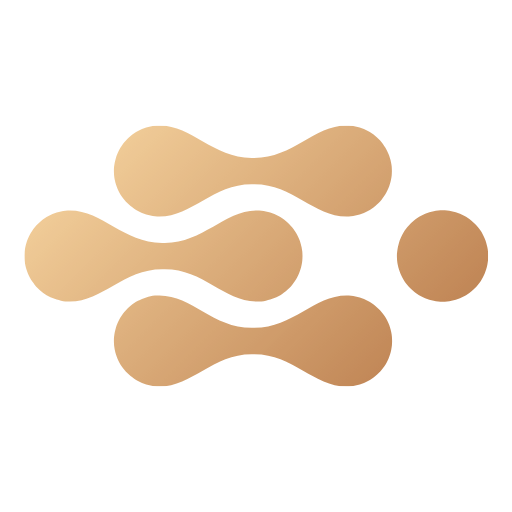
t = 0.00 s
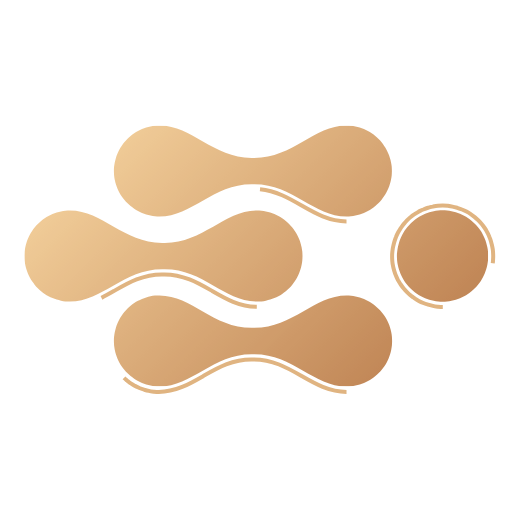
t = 2.00 s
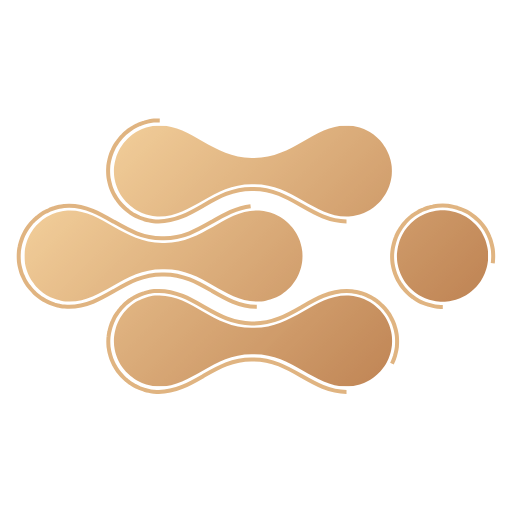
t = 4.00 s
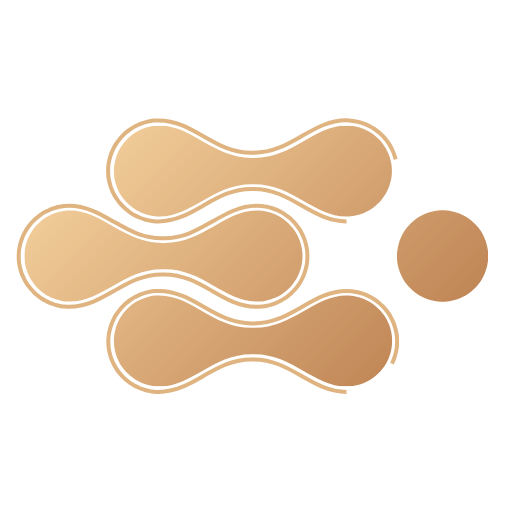
t = 6.00 s

The animated SVG that drew these frames (rendered in a browser with its animation timeline set to each time). Animation: 14 CSS @keyframes rules; one cycle of 8.00 s, repeats indefinitely.

<?xml version="1.0" encoding="UTF-8"?>
<!--?xml version="1.0" encoding="utf-8"?-->
<!-- Generator: Adobe Illustrator 24.1.2, SVG Export Plug-In . SVG Version: 6.00 Build 0)  -->
<svg xmlns="http://www.w3.org/2000/svg" xmlns:xlink="http://www.w3.org/1999/xlink" version="1.1" x="0px" y="0px" viewBox="0 0 512 512" style="enable-background:new 0 0 512 512;" xml:space="preserve" width="512" height="512">
<style type="text/css">
	.st0{clip-path:url(#SVGID_1_);}
	.st1{clip-path:url(#SVGID_2_);}
	.st2{fill:url(#SVGID_3_);}
	.st3{fill:none;stroke:#E0B481;stroke-width:4;stroke-miterlimit:10;}

@-webkit-keyframes animate-svg-stroke-1 {
  0% {
    stroke-dashoffset: 1453.800048828125px;
    stroke-dasharray: 1453.800048828125px;
  }

  100% {
    stroke-dashoffset: 0;
    stroke-dasharray: 1453.800048828125px;
  }
}

@keyframes animate-svg-stroke-1 {
  0% {
    stroke-dashoffset: 1453.800048828125px;
    stroke-dasharray: 1453.800048828125px;
  }

  100% {
    stroke-dashoffset: 0;
    stroke-dasharray: 1453.800048828125px;
  }
}

.svg-elem-1 {
  -webkit-animation: animate-svg-stroke-1 3s ease-in-out 0s infinite alternate;
          animation: animate-svg-stroke-1 3s ease-in-out 0s infinite alternate;
}

@-webkit-keyframes animate-svg-stroke-2 {
  0% {
    stroke-dashoffset: 2349.599365234375px;
    stroke-dasharray: 2349.599365234375px;
  }

  100% {
    stroke-dashoffset: 0;
    stroke-dasharray: 2349.599365234375px;
  }
}

@keyframes animate-svg-stroke-2 {
  0% {
    stroke-dashoffset: 2349.599365234375px;
    stroke-dasharray: 2349.599365234375px;
  }

  100% {
    stroke-dashoffset: 0;
    stroke-dasharray: 2349.599365234375px;
  }
}

.svg-elem-2 {
  -webkit-animation: animate-svg-stroke-2 5s ease-in-out 0s infinite alternate;
          animation: animate-svg-stroke-2 5s ease-in-out 0s infinite alternate;
}

@-webkit-keyframes animate-svg-stroke-3 {
  0% {
    stroke-dashoffset: 1451.800048828125px;
    stroke-dasharray: 1451.800048828125px;
  }

  100% {
    stroke-dashoffset: 0;
    stroke-dasharray: 1451.800048828125px;
  }
}

@keyframes animate-svg-stroke-3 {
  0% {
    stroke-dashoffset: 1451.800048828125px;
    stroke-dasharray: 1451.800048828125px;
  }

  100% {
    stroke-dashoffset: 0;
    stroke-dasharray: 1451.800048828125px;
  }
}

.svg-elem-3 {
  -webkit-animation: animate-svg-stroke-3 7s ease-in-out 0s infinite alternate;
          animation: animate-svg-stroke-3 7s ease-in-out 0s infinite alternate;
}

@-webkit-keyframes animate-svg-stroke-4 {
  0% {
    stroke-dashoffset: 721.9326171875px;
    stroke-dasharray: 721.9326171875px;
  }

  100% {
    stroke-dashoffset: 0;
    stroke-dasharray: 721.9326171875px;
  }
}

@keyframes animate-svg-stroke-4 {
  0% {
    stroke-dashoffset: 721.9326171875px;
    stroke-dasharray: 721.9326171875px;
  }

  100% {
    stroke-dashoffset: 0;
    stroke-dasharray: 721.9326171875px;
  }
}

.svg-elem-4 {
  -webkit-animation: animate-svg-stroke-4 5s ease-in-out 0s infinite alternate;
          animation: animate-svg-stroke-4 5s ease-in-out 0s infinite alternate;
}

@-webkit-keyframes animate-svg-stroke-5 {
  0% {
    stroke-dashoffset: 319.7435607910156px;
    stroke-dasharray: 319.7435607910156px;
  }

  100% {
    stroke-dashoffset: 0;
    stroke-dasharray: 319.7435607910156px;
  }
}

@keyframes animate-svg-stroke-5 {
  0% {
    stroke-dashoffset: 319.7435607910156px;
    stroke-dasharray: 319.7435607910156px;
  }

  100% {
    stroke-dashoffset: 0;
    stroke-dasharray: 319.7435607910156px;
  }
}

.svg-elem-5 {
  -webkit-animation: animate-svg-stroke-5 3s ease-in-out 0s infinite alternate;
          animation: animate-svg-stroke-5 3s ease-in-out 0s infinite alternate;
}

@-webkit-keyframes animate-svg-stroke-6 {
  0% {
    stroke-dashoffset: 721.6879272460938px;
    stroke-dasharray: 721.6879272460938px;
  }

  100% {
    stroke-dashoffset: 0;
    stroke-dasharray: 721.6879272460938px;
  }
}

@keyframes animate-svg-stroke-6 {
  0% {
    stroke-dashoffset: 721.6879272460938px;
    stroke-dasharray: 721.6879272460938px;
  }

  100% {
    stroke-dashoffset: 0;
    stroke-dasharray: 721.6879272460938px;
  }
}

.svg-elem-6 {
  -webkit-animation: animate-svg-stroke-6 6s ease-in-out 0s infinite alternate;
          animation: animate-svg-stroke-6 6s ease-in-out 0s infinite alternate;
}

@-webkit-keyframes animate-svg-stroke-7 {
  0% {
    stroke-dashoffset: 721.5630493164062px;
    stroke-dasharray: 721.5630493164062px;
  }

  100% {
    stroke-dashoffset: 0;
    stroke-dasharray: 721.5630493164062px;
  }
}

@keyframes animate-svg-stroke-7 {
  0% {
    stroke-dashoffset: 721.5630493164062px;
    stroke-dasharray: 721.5630493164062px;
  }

  100% {
    stroke-dashoffset: 0;
    stroke-dasharray: 721.5630493164062px;
  }
}

.svg-elem-7 {
  -webkit-animation: animate-svg-stroke-7 8s ease-in-out 0s infinite alternate;
          animation: animate-svg-stroke-7 8s ease-in-out 0s infinite alternate;
}

}

</style>
<g id="Layer_2">
	<g>
		<defs>
			<rect id="SVGID_6_" x="23.5" y="125.5" width="464.9" height="261" class="svg-elem-1"></rect>
		</defs>
		<clipPath id="SVGID_1_">
			<use xlink:href="#SVGID_6_" style="overflow:visible;"></use>
		</clipPath>
		<g class="st0">
			<g>
				<defs>
					<path id="SVGID_8_" d="M113.9,171c0,1.5,0.1,3,0.2,4.5c0.1,1.5,0.4,3,0.7,4.4c0.3,1.5,0.7,2.9,1.1,4.3c0.4,1.4,0.9,2.8,1.5,4.2       c0.6,1.4,1.2,2.7,1.9,4c0.7,1.3,1.5,2.6,2.3,3.8c0.8,1.2,1.7,2.4,2.7,3.6c0.9,1.2,1.9,2.3,3,3.3c1.1,1.1,2.2,2.1,3.3,3       c1.2,0.9,2.3,1.8,3.6,2.7s2.5,1.6,3.8,2.3c1.3,0.7,2.7,1.3,4,1.9c1.4,0.6,2.8,1.1,4.2,1.5c1.4,0.4,2.9,0.8,4.3,1.1       c1.5,0.3,2.9,0.5,4.4,0.7c1.5,0.2,3,0.2,4.5,0.2c33.3,0,53.8-33.1,93.6-32.3c39.7-0.8,60.2,32.3,93.6,32.3c1.5,0,3-0.1,4.4-0.3       c1.5-0.2,2.9-0.4,4.4-0.7c1.5-0.3,2.9-0.7,4.3-1.1c1.4-0.4,2.8-0.9,4.2-1.5c1.4-0.6,2.7-1.2,4-1.9c1.3-0.7,2.6-1.5,3.8-2.3       c1.2-0.8,2.4-1.7,3.6-2.7c1.1-0.9,2.2-1.9,3.3-3c1-1.1,2-2.2,3-3.3c0.9-1.2,1.8-2.3,2.6-3.6c0.8-1.2,1.6-2.5,2.3-3.8       c0.7-1.3,1.3-2.7,1.9-4s1.1-2.8,1.5-4.2c0.4-1.4,0.8-2.9,1.1-4.3c0.3-1.5,0.5-2.9,0.7-4.4c0.1-1.5,0.2-3,0.2-4.4       s-0.1-3-0.2-4.4c-0.1-1.5-0.4-2.9-0.7-4.4c-0.3-1.5-0.6-2.9-1.1-4.3c-0.4-1.4-0.9-2.8-1.5-4.2c-0.6-1.4-1.2-2.7-1.9-4       c-0.7-1.3-1.4-2.6-2.3-3.8c-0.8-1.2-1.7-2.4-2.6-3.6c-0.9-1.2-1.9-2.3-3-3.3c-1-1.1-2.1-2.1-3.3-3c-1.1-0.9-2.3-1.8-3.6-2.7       c-1.2-0.8-2.5-1.6-3.8-2.3c-1.3-0.7-2.6-1.3-4-1.9c-1.4-0.6-2.8-1.1-4.2-1.5c-1.4-0.4-2.8-0.8-4.3-1.1       c-1.4-0.3-2.9-0.5-4.4-0.7c-1.5-0.2-3-0.2-4.4-0.3c-33.3,0-53.8,33.1-93.6,32.4c-39.7,0.8-60.3-32.4-93.6-32.3       c-1.5,0-3,0.1-4.5,0.2c-1.5,0.1-3,0.4-4.4,0.7c-1.5,0.3-2.9,0.7-4.3,1.1c-1.4,0.4-2.8,0.9-4.2,1.5c-1.4,0.6-2.7,1.2-4,1.9       c-1.3,0.7-2.6,1.5-3.8,2.3c-1.2,0.8-2.4,1.7-3.6,2.7c-1.2,0.9-2.3,1.9-3.3,3c-1.1,1.1-2.1,2.2-3,3.3c-0.9,1.2-1.8,2.3-2.7,3.6       c-0.8,1.2-1.6,2.5-2.3,3.8c-0.7,1.3-1.3,2.7-1.9,4c-0.6,1.4-1.1,2.8-1.5,4.2c-0.4,1.4-0.8,2.9-1.1,4.3       c-0.3,1.5-0.5,2.9-0.7,4.4C113.9,168.1,113.9,169.6,113.9,171z M396.9,256.1c0,1.5,0.1,3,0.2,4.5c0.1,1.5,0.4,3,0.7,4.4       c0.3,1.5,0.7,2.9,1.1,4.3c0.4,1.4,0.9,2.8,1.5,4.2c0.6,1.4,1.2,2.7,1.9,4.1c0.7,1.3,1.5,2.6,2.3,3.8c0.8,1.2,1.7,2.4,2.7,3.6       c1,1.2,2,2.3,3,3.3c1.1,1.1,2.2,2.1,3.3,3c1.2,1,2.4,1.8,3.6,2.7c1.2,0.8,2.5,1.6,3.8,2.3c1.3,0.7,2.7,1.3,4.1,1.9       c1.4,0.6,2.8,1.1,4.2,1.5c1.4,0.4,2.9,0.8,4.4,1.1c1.5,0.3,2.9,0.5,4.4,0.7c1.5,0.1,3,0.2,4.5,0.2c1.5,0,3-0.1,4.5-0.2       c1.5-0.2,3-0.4,4.4-0.7c1.5-0.3,2.9-0.7,4.3-1.1c1.4-0.4,2.8-0.9,4.2-1.5c1.4-0.6,2.7-1.2,4.1-1.9c1.3-0.7,2.6-1.5,3.8-2.3       c1.2-0.8,2.4-1.7,3.6-2.7c1.2-1,2.3-2,3.3-3c1.1-1.1,2.1-2.2,3-3.3c1-1.2,1.8-2.4,2.7-3.6c0.8-1.2,1.6-2.5,2.3-3.8       c0.7-1.3,1.3-2.7,1.9-4.1c0.6-1.4,1.1-2.8,1.5-4.2c0.4-1.4,0.8-2.9,1.1-4.4c0.3-1.5,0.5-2.9,0.7-4.4c0.1-1.5,0.2-3,0.2-4.5       c0-1.5-0.1-3-0.2-4.5c-0.1-1.5-0.4-3-0.7-4.4c-0.3-1.5-0.7-2.9-1.1-4.4c-0.4-1.4-0.9-2.8-1.5-4.2c-0.6-1.4-1.2-2.7-1.9-4.1       c-0.7-1.3-1.5-2.6-2.3-3.8c-0.8-1.2-1.7-2.4-2.7-3.6c-1-1.2-2-2.3-3-3.3c-1.1-1.1-2.2-2.1-3.3-3c-1.2-0.9-2.4-1.8-3.6-2.7       c-1.2-0.8-2.5-1.6-3.8-2.3c-1.3-0.7-2.7-1.3-4.1-1.9c-1.4-0.6-2.8-1.1-4.2-1.5c-1.4-0.4-2.9-0.8-4.3-1.1       c-1.5-0.3-2.9-0.5-4.4-0.7c-1.5-0.1-3-0.2-4.5-0.2c-1.5,0-3,0.1-4.5,0.2c-1.5,0.1-3,0.4-4.4,0.7c-1.5,0.3-2.9,0.7-4.3,1.1       c-1.4,0.4-2.8,0.9-4.2,1.5c-1.4,0.6-2.7,1.2-4.1,1.9c-1.3,0.7-2.6,1.5-3.8,2.3c-1.2,0.8-2.4,1.7-3.6,2.7c-1.2,0.9-2.3,2-3.3,3       c-1.1,1.1-2.1,2.2-3,3.3c-0.9,1.2-1.8,2.4-2.7,3.6c-0.8,1.3-1.6,2.5-2.3,3.8c-0.7,1.3-1.3,2.7-1.9,4.1       c-0.6,1.4-1.1,2.8-1.5,4.2c-0.4,1.4-0.8,2.9-1.1,4.4c-0.3,1.5-0.5,2.9-0.7,4.4C396.9,253.1,396.9,254.6,396.9,256.1z        M24.4,256.1c0-1.5,0.1-3,0.2-4.5c0.2-1.5,0.4-3,0.7-4.4c0.3-1.5,0.7-2.9,1.1-4.3c0.4-1.4,0.9-2.8,1.5-4.2       c0.6-1.4,1.2-2.7,1.9-4c0.7-1.3,1.5-2.6,2.3-3.8s1.7-2.4,2.7-3.6c0.9-1.2,1.9-2.3,3-3.3c1.1-1.1,2.2-2.1,3.3-3       c1.2-0.9,2.3-1.8,3.6-2.7c1.2-0.8,2.5-1.6,3.8-2.3c1.3-0.7,2.7-1.3,4-1.9c1.4-0.6,2.8-1.1,4.2-1.5c1.4-0.4,2.9-0.8,4.3-1.1       c1.5-0.3,2.9-0.5,4.4-0.7c1.5-0.1,3-0.2,4.5-0.2c33.3,0,53.8,33.1,93.6,32.3c39.7,0.8,60.3-32.3,93.5-32.3c1.5,0,3,0.1,4.5,0.2       c1.5,0.1,3,0.4,4.4,0.7c1.5,0.3,2.9,0.7,4.3,1.1c1.4,0.4,2.8,0.9,4.2,1.5c1.4,0.6,2.7,1.2,4,1.9c1.3,0.7,2.6,1.5,3.8,2.3       c1.2,0.8,2.4,1.7,3.6,2.7c1.2,0.9,2.3,1.9,3.3,3c1.1,1.1,2.1,2.2,3,3.3c0.9,1.2,1.8,2.3,2.7,3.6c0.8,1.2,1.6,2.5,2.3,3.8       c0.7,1.3,1.3,2.7,1.9,4c0.6,1.4,1.1,2.8,1.5,4.2s0.8,2.9,1.1,4.3c0.3,1.5,0.5,2.9,0.7,4.4c0.1,1.5,0.2,3,0.2,4.5       c0,1.5-0.1,3-0.2,4.5c-0.1,1.5-0.4,3-0.7,4.4c-0.3,1.5-0.7,2.9-1.1,4.3s-0.9,2.8-1.5,4.2c-0.6,1.4-1.2,2.7-1.9,4       s-1.5,2.6-2.3,3.8c-0.8,1.2-1.7,2.4-2.7,3.6c-0.9,1.2-1.9,2.3-3,3.3c-1.1,1.1-2.2,2.1-3.3,3c-1.2,0.9-2.3,1.8-3.6,2.7       c-1.2,0.8-2.5,1.6-3.8,2.3c-1.3,0.7-2.7,1.3-4,1.9c-1.4,0.6-2.8,1.1-4.2,1.5c-1.4,0.4-2.9,0.8-4.3,1.1       c-1.5,0.3-2.9,0.5-4.4,0.7c-1.5,0.1-3,0.2-4.5,0.2c-33.3,0-53.8-33.1-93.5-32.3c-39.7-0.8-60.3,32.3-93.6,32.3       c-1.5,0-3-0.1-4.5-0.2c-1.5-0.1-3-0.4-4.4-0.7c-1.5-0.3-2.9-0.7-4.3-1.1c-1.4-0.4-2.8-0.9-4.2-1.5c-1.4-0.6-2.7-1.2-4-1.9       c-1.3-0.7-2.6-1.5-3.8-2.3c-1.2-0.8-2.4-1.7-3.6-2.7c-1.2-0.9-2.3-1.9-3.3-3c-1.1-1.1-2.1-2.2-3-3.3c-0.9-1.2-1.8-2.3-2.7-3.6       c-0.8-1.2-1.6-2.5-2.3-3.8c-0.7-1.3-1.3-2.7-1.9-4c-0.6-1.4-1.1-2.8-1.5-4.2c-0.4-1.4-0.8-2.9-1.1-4.3       c-0.3-1.5-0.5-2.9-0.7-4.4C24.5,259.1,24.4,257.6,24.4,256.1z M113.9,341c0,1.5,0.1,3,0.2,4.5c0.2,1.5,0.4,3,0.7,4.4       c0.3,1.5,0.7,2.9,1.1,4.3c0.4,1.4,0.9,2.8,1.5,4.2c0.6,1.4,1.2,2.7,1.9,4c0.7,1.3,1.5,2.6,2.3,3.8c0.8,1.2,1.7,2.4,2.7,3.6       c0.9,1.2,1.9,2.3,3,3.3c1.1,1.1,2.2,2.1,3.3,3c1.2,0.9,2.3,1.8,3.6,2.7s2.5,1.6,3.8,2.3c1.3,0.7,2.7,1.3,4,1.9       c1.4,0.6,2.8,1.1,4.2,1.5c1.4,0.4,2.9,0.8,4.3,1.1c1.5,0.3,2.9,0.5,4.4,0.7c1.5,0.1,3,0.2,4.5,0.2c33.3,0,53.8-33.1,93.6-32.3       c39.7-0.8,60.2,32.3,93.6,32.3c1.5,0,3-0.1,4.5-0.2s3-0.4,4.4-0.7c1.5-0.3,2.9-0.7,4.3-1.1c1.4-0.4,2.8-0.9,4.2-1.5       c1.4-0.6,2.7-1.2,4-1.9c1.3-0.7,2.6-1.5,3.8-2.3s2.4-1.7,3.6-2.7c1.2-0.9,2.3-1.9,3.3-3c1.1-1.1,2.1-2.2,3-3.3       c0.9-1.2,1.8-2.3,2.7-3.6c0.8-1.2,1.6-2.5,2.3-3.8c0.7-1.3,1.3-2.7,1.9-4c0.6-1.4,1.1-2.8,1.5-4.2c0.4-1.4,0.8-2.9,1.1-4.3       c0.3-1.5,0.5-2.9,0.7-4.4c0.1-1.5,0.2-3,0.2-4.5c0-1.5-0.1-3-0.2-4.5c-0.1-1.5-0.4-3-0.7-4.4c-0.3-1.5-0.7-2.9-1.1-4.3       c-0.4-1.4-0.9-2.8-1.5-4.2c-0.6-1.4-1.2-2.7-1.9-4c-0.7-1.3-1.5-2.6-2.3-3.8c-0.8-1.2-1.7-2.4-2.7-3.6c-0.9-1.2-1.9-2.3-3-3.3       c-1.1-1.1-2.2-2.1-3.3-3c-1.2-0.9-2.3-1.8-3.6-2.7c-1.2-0.8-2.5-1.6-3.8-2.3c-1.3-0.7-2.7-1.3-4-1.9c-1.4-0.6-2.8-1.1-4.2-1.5       c-1.4-0.4-2.9-0.8-4.3-1.1c-1.5-0.3-2.9-0.5-4.4-0.7c-1.5-0.1-3-0.2-4.5-0.2c-33.3,0-53.8,33.1-93.6,32.3       c-39.7,0.8-60.3-32.3-93.6-32.4c-1.5,0-3,0.1-4.5,0.2s-3,0.4-4.4,0.7c-1.5,0.3-2.9,0.7-4.3,1.1c-1.4,0.4-2.8,0.9-4.2,1.5       c-1.4,0.6-2.7,1.2-4,1.9c-1.3,0.7-2.6,1.5-3.8,2.3c-1.2,0.8-2.4,1.7-3.6,2.7c-1.2,0.9-2.3,1.9-3.3,3c-1.1,1.1-2.1,2.2-3,3.3       c-0.9,1.2-1.8,2.3-2.7,3.6c-0.8,1.2-1.6,2.5-2.3,3.8c-0.7,1.3-1.3,2.7-1.9,4c-0.6,1.4-1.1,2.8-1.5,4.2       c-0.4,1.4-0.8,2.9-1.1,4.3c-0.3,1.5-0.5,2.9-0.7,4.4C113.9,338,113.9,339.5,113.9,341z" class="svg-elem-2"></path>
				</defs>
				<clipPath id="SVGID_2_">
					<use xlink:href="#SVGID_8_" style="overflow:visible;"></use>
				</clipPath>
				<g class="st1">
					
						<linearGradient id="SVGID_3_" gradientUnits="userSpaceOnUse" x1="486.3656" y1="87.7206" x2="569.6901" y2="171.0451" gradientTransform="matrix(-4.3493 0 0 -4.35 2552.9004 818.8154)">
						<stop offset="0" style="stop-color:#C18757"></stop>
						<stop offset="0.125" style="stop-color:#C18757"></stop>
						<stop offset="0.1563" style="stop-color:#C18757"></stop>
						<stop offset="0.1641" style="stop-color:#C18858"></stop>
						<stop offset="0.1719" style="stop-color:#C28858"></stop>
						<stop offset="0.1797" style="stop-color:#C38959"></stop>
						<stop offset="0.1875" style="stop-color:#C38A5A"></stop>
						<stop offset="0.1953" style="stop-color:#C48B5A"></stop>
						<stop offset="0.2031" style="stop-color:#C48B5B"></stop>
						<stop offset="0.2109" style="stop-color:#C58C5C"></stop>
						<stop offset="0.2188" style="stop-color:#C58D5D"></stop>
						<stop offset="0.2266" style="stop-color:#C68E5D"></stop>
						<stop offset="0.2344" style="stop-color:#C68E5E"></stop>
						<stop offset="0.2422" style="stop-color:#C78F5F"></stop>
						<stop offset="0.25" style="stop-color:#C7905F"></stop>
						<stop offset="0.2578" style="stop-color:#C89160"></stop>
						<stop offset="0.2656" style="stop-color:#C89261"></stop>
						<stop offset="0.2734" style="stop-color:#C99262"></stop>
						<stop offset="0.2813" style="stop-color:#C99362"></stop>
						<stop offset="0.2891" style="stop-color:#CA9463"></stop>
						<stop offset="0.2969" style="stop-color:#CA9564"></stop>
						<stop offset="0.3047" style="stop-color:#CB9565"></stop>
						<stop offset="0.3125" style="stop-color:#CC9665"></stop>
						<stop offset="0.3203" style="stop-color:#CC9766"></stop>
						<stop offset="0.3281" style="stop-color:#CD9867"></stop>
						<stop offset="0.3359" style="stop-color:#CD9867"></stop>
						<stop offset="0.3438" style="stop-color:#CE9968"></stop>
						<stop offset="0.3516" style="stop-color:#CE9A69"></stop>
						<stop offset="0.3594" style="stop-color:#CF9B6A"></stop>
						<stop offset="0.36" style="stop-color:#CF9C6A"></stop>
						<stop offset="0.3672" style="stop-color:#D09C6B"></stop>
						<stop offset="0.375" style="stop-color:#D09C6B"></stop>
						<stop offset="0.3828" style="stop-color:#D09D6C"></stop>
						<stop offset="0.3906" style="stop-color:#D19E6D"></stop>
						<stop offset="0.3984" style="stop-color:#D19F6D"></stop>
						<stop offset="0.4063" style="stop-color:#D29F6E"></stop>
						<stop offset="0.4141" style="stop-color:#D2A06F"></stop>
						<stop offset="0.4219" style="stop-color:#D3A16F"></stop>
						<stop offset="0.4297" style="stop-color:#D3A270"></stop>
						<stop offset="0.4375" style="stop-color:#D4A271"></stop>
						<stop offset="0.4453" style="stop-color:#D5A372"></stop>
						<stop offset="0.4531" style="stop-color:#D5A472"></stop>
						<stop offset="0.4609" style="stop-color:#D6A573"></stop>
						<stop offset="0.4688" style="stop-color:#D6A574"></stop>
						<stop offset="0.4766" style="stop-color:#D7A674"></stop>
						<stop offset="0.4844" style="stop-color:#D7A775"></stop>
						<stop offset="0.4922" style="stop-color:#D8A876"></stop>
						<stop offset="0.5" style="stop-color:#D8A977"></stop>
						<stop offset="0.5078" style="stop-color:#D9A977"></stop>
						<stop offset="0.5156" style="stop-color:#D9AA78"></stop>
						<stop offset="0.5234" style="stop-color:#DAAB79"></stop>
						<stop offset="0.5313" style="stop-color:#DAAC7A"></stop>
						<stop offset="0.5391" style="stop-color:#DBAC7A"></stop>
						<stop offset="0.5469" style="stop-color:#DBAD7B"></stop>
						<stop offset="0.5547" style="stop-color:#DCAE7C"></stop>
						<stop offset="0.5625" style="stop-color:#DCAF7C"></stop>
						<stop offset="0.5703" style="stop-color:#DDAF7D"></stop>
						<stop offset="0.5781" style="stop-color:#DEB07E"></stop>
						<stop offset="0.5859" style="stop-color:#DEB17F"></stop>
						<stop offset="0.5938" style="stop-color:#DFB27F"></stop>
						<stop offset="0.6016" style="stop-color:#DFB380"></stop>
						<stop offset="0.6094" style="stop-color:#E0B381"></stop>
						<stop offset="0.6172" style="stop-color:#E0B481"></stop>
						<stop offset="0.625" style="stop-color:#E1B582"></stop>
						<stop offset="0.6328" style="stop-color:#E1B683"></stop>
						<stop offset="0.64" style="stop-color:#E2B684"></stop>
						<stop offset="0.6406" style="stop-color:#E2B784"></stop>
						<stop offset="0.6484" style="stop-color:#E2B784"></stop>
						<stop offset="0.6563" style="stop-color:#E3B885"></stop>
						<stop offset="0.6641" style="stop-color:#E3B986"></stop>
						<stop offset="0.6719" style="stop-color:#E4B987"></stop>
						<stop offset="0.6797" style="stop-color:#E4BA87"></stop>
						<stop offset="0.6875" style="stop-color:#E5BB88"></stop>
						<stop offset="0.6953" style="stop-color:#E5BC89"></stop>
						<stop offset="0.7031" style="stop-color:#E6BD89"></stop>
						<stop offset="0.7109" style="stop-color:#E7BD8A"></stop>
						<stop offset="0.7188" style="stop-color:#E7BE8B"></stop>
						<stop offset="0.7266" style="stop-color:#E8BF8C"></stop>
						<stop offset="0.7344" style="stop-color:#E8C08C"></stop>
						<stop offset="0.7422" style="stop-color:#E9C08D"></stop>
						<stop offset="0.75" style="stop-color:#E9C18E"></stop>
						<stop offset="0.7578" style="stop-color:#EAC28E"></stop>
						<stop offset="0.7656" style="stop-color:#EAC38F"></stop>
						<stop offset="0.7734" style="stop-color:#EBC390"></stop>
						<stop offset="0.7813" style="stop-color:#EBC491"></stop>
						<stop offset="0.7891" style="stop-color:#ECC591"></stop>
						<stop offset="0.7969" style="stop-color:#ECC692"></stop>
						<stop offset="0.8047" style="stop-color:#EDC793"></stop>
						<stop offset="0.8125" style="stop-color:#EDC794"></stop>
						<stop offset="0.8203" style="stop-color:#EEC894"></stop>
						<stop offset="0.8281" style="stop-color:#EEC995"></stop>
						<stop offset="0.8359" style="stop-color:#EFCA96"></stop>
						<stop offset="0.8438" style="stop-color:#F0CA96"></stop>
						<stop offset="0.875" style="stop-color:#F0CB97"></stop>
						<stop offset="1" style="stop-color:#F0CB97"></stop>
					</linearGradient>
					<path class="st2 svg-elem-3" d="M488.3,125.5v261H24.4v-261H488.3z"></path>
				</g>
			</g>
		</g>
	</g>
</g>
<g id="Layer_1">
	<path class="st3 svg-elem-4" d="M346.5,391.9c-17.2,0-31.3-8.1-44.9-15.9c-14.4-8.3-29.4-16.9-48.9-16.5l-0.1,0l-0.1,0   c-19.7-0.4-34.6,8.2-49.1,16.5c-13.6,7.8-27.6,15.9-44.7,15.9c-1.7,0-3.3-0.1-4.8-0.2l-0.3,0c-1.6-0.2-3.2-0.4-4.8-0.8   c-1.3-0.3-2.8-0.7-4.6-1.2c-1.6-0.5-3.2-1-4.8-1.7l-1-0.5c-1.1-0.5-2.2-1-3.4-1.6c-1.3-0.7-2.8-1.6-4.2-2.5c-1.1-0.7-1.9-1.4-2.7-2   c-0.4-0.3-0.7-0.6-1.1-0.9l-0.2-0.1c-1.2-1-2.4-2.1-3.6-3.3c-1.3-1.2-2.4-2.4-3.5-3.8c-1.1-1.3-2.1-2.6-2.9-3.9   c-1-1.4-1.8-2.9-2.5-4.2c-0.7-1.3-1.4-2.7-2.1-4.4c-0.7-1.6-1.3-3.2-1.7-4.8c-0.4-1.5-0.9-3-1.2-4.7c-0.3-1.5-0.5-3.2-0.8-4.7   l0-0.3c-0.1-1.6-0.2-3.2-0.2-4.8c0-1.6,0.1-3.1,0.2-4.6l0.1-0.6c0.2-1.8,0.4-3.2,0.8-4.7c0.3-1.4,0.7-2.9,1.2-4.7   c0.5-1.6,1-3.2,1.7-4.8l0.5-1c0.5-1.1,1-2.2,1.6-3.4c0.7-1.4,1.6-2.8,2.6-4.2c0.7-1,1.4-1.9,2-2.7c0.3-0.4,0.6-0.7,0.9-1.1l0.1-0.2   c1-1.2,2.1-2.4,3.3-3.6c1.2-1.3,2.4-2.4,3.8-3.5c1.3-1.1,2.6-2.1,3.9-2.9c1.5-1,2.9-1.8,4.2-2.6c1.3-0.7,2.7-1.4,4.4-2.1   c1.6-0.7,3.2-1.3,4.8-1.7c1.8-0.5,3.3-0.9,4.6-1.2c1.5-0.3,3.3-0.7,5.1-0.8c1.6-0.1,3.2-0.2,4.8-0.2c17.1,0.1,31.2,8.1,44.7,15.9   c14.5,8.3,29.5,17,49.1,16.6l0.1,0l0.1,0c19.6,0.4,34.6-8.2,49.1-16.5c13.6-7.8,27.6-15.9,44.7-15.9c1.7,0,3.3,0.1,4.8,0.2l0.3,0   c1.5,0.2,3,0.4,4.7,0.8c1.4,0.3,2.9,0.7,4.7,1.2c1.6,0.5,3.2,1,4.8,1.7l1,0.5c1.1,0.5,2.2,1,3.4,1.6c1.3,0.7,2.8,1.6,4.2,2.5   c1.1,0.7,1.9,1.4,2.7,2c0.4,0.3,0.7,0.6,1.1,0.9l0.2,0.1c1.2,1,2.4,2.1,3.6,3.3c1.3,1.2,2.4,2.4,3.5,3.8c1.1,1.3,2.1,2.6,2.9,3.9   c1,1.4,1.8,2.9,2.5,4.2c0.7,1.3,1.3,2.7,2.1,4.4c0.7,1.6,1.3,3.2,1.7,4.8c0.4,1.5,0.9,3,1.2,4.7c0.3,1.4,0.7,3.2,0.8,5.1   c0.1,1.6,0.2,3.2,0.2,4.8c0,1.7-0.1,3.3-0.2,4.8l0,0.4c-0.2,1.5-0.4,3-0.8,4.7c-0.3,1.4-0.7,2.9-1.2,4.7c-0.5,1.6-1,3.2-1.7,4.8   l-0.5,1.1c-0.5,1.1-1,2.2-1.6,3.4c-0.7,1.3-1.6,2.8-2.5,4.2c-0.7,1.1-1.4,1.9-2,2.7c-0.3,0.4-0.6,0.7-0.9,1.1l-0.1,0.2   c-1,1.2-2.1,2.4-3.3,3.6c-1.2,1.3-2.4,2.4-3.8,3.5c-1.3,1.1-2.6,2.1-3.9,2.9c-1.5,1-2.9,1.8-4.2,2.6c-1.3,0.7-2.7,1.4-4.4,2.1   c-1.6,0.7-3.2,1.3-4.8,1.7c-1.4,0.4-3,0.9-4.7,1.2c-1.4,0.3-3.2,0.7-5.1,0.8C349.8,391.8,348.2,391.9,346.5,391.9z"></path>
	<path class="st3 svg-elem-5" d="M442.8,306.9c-1.7,0-3.3-0.1-4.8-0.2l-0.4,0c-1.5-0.2-3-0.4-4.7-0.8c-1.8-0.4-3.5-0.8-4.8-1.2   c-1.6-0.5-3.2-1-4.8-1.7c-1.5-0.6-3-1.3-4.5-2.1c-1.3-0.7-2.8-1.6-4.2-2.5l-0.2-0.2c-0.4-0.3-0.8-0.6-1.1-0.8   c-0.9-0.6-1.7-1.3-2.7-2c-1.2-1-2.4-2.1-3.6-3.3c-1.1-1.1-2.2-2.3-3.3-3.6c-1.1-1.3-2.1-2.7-3-4c-1-1.5-1.8-2.9-2.6-4.2l-0.1-0.1   c-0.7-1.5-1.4-2.9-2-4.4c-0.7-1.6-1.3-3.2-1.7-4.8c-0.4-1.4-0.9-3-1.2-4.7c-0.3-1.4-0.7-3.2-0.8-5.1c-0.1-1.6-0.2-3.2-0.2-4.8   c0-1.7,0.1-3.4,0.3-5.2c0.2-1.5,0.4-3.1,0.8-4.8c0.4-1.8,0.8-3.5,1.2-4.8c0.5-1.6,1-3.2,1.7-4.8c0.6-1.5,1.3-3,2.1-4.5   c0.6-1.1,1.2-2.1,1.8-3c0.2-0.3,0.4-0.7,0.6-1l0.3-0.4l2.8-3.8c1-1.2,2.1-2.5,3.3-3.7c1.1-1.1,2.3-2.3,3.7-3.4   c1.3-1.1,2.6-2.1,3.9-2.9c1.4-1,2.9-1.8,4.2-2.5l0.1-0.1c1.5-0.7,2.8-1.4,4.4-2c1.6-0.7,3.2-1.3,4.8-1.7c1.5-0.4,3-0.9,4.7-1.2   c1.4-0.3,3.2-0.7,5.1-0.8c1.6-0.1,3.2-0.2,4.8-0.2s3.3,0.1,4.8,0.2l0.3,0c1.5,0.2,3,0.4,4.7,0.8c1.4,0.3,2.9,0.7,4.7,1.2   c1.6,0.5,3.2,1,4.8,1.7c1.5,0.6,3,1.3,4.5,2.1c1.3,0.7,2.8,1.6,4.2,2.5l0.2,0.2l3.8,2.8c1.2,1,2.5,2.1,3.7,3.3   c1.1,1.1,2.2,2.3,3.3,3.6c1.1,1.3,2.1,2.7,3,4c1,1.4,1.8,2.9,2.5,4.2l0.1,0.1c0.7,1.5,1.4,2.9,2,4.4c0.7,1.6,1.3,3.2,1.7,4.8   l0.2,0.8c0.3,1.3,0.7,2.6,1,4c0.3,1.4,0.7,3.2,0.8,5.1c0.1,1.6,0.2,3.2,0.2,4.8c0,1.7-0.1,3.3-0.2,4.8l0,0.3   c-0.2,1.4-0.4,3-0.8,4.7c-0.4,1.8-0.9,3.6-1.2,4.8c-0.5,1.6-1,3.2-1.7,4.8c-0.6,1.4-1.3,3-2.1,4.5c-0.7,1.4-1.6,2.8-2.6,4.2   l-0.2,0.2c-0.3,0.4-0.6,0.8-0.8,1.1c-0.6,0.9-1.3,1.7-2,2.7c-1,1.2-2.1,2.4-3.3,3.6c-1.1,1.1-2.3,2.2-3.6,3.3c-1.3,1.1-2.7,2.1-4,3   c-1.4,1-2.9,1.8-4.2,2.5l-0.1,0.1c-1.5,0.7-2.8,1.4-4.4,2c-1.6,0.7-3.2,1.3-4.8,1.7c-1.5,0.4-3,0.9-4.7,1.2   c-1.5,0.3-3.2,0.5-4.7,0.8l-0.3,0C446.1,306.7,444.5,306.9,442.8,306.9z"></path>
	<path class="st3 svg-elem-6" d="M256.8,306.8c-17.2,0-31.2-8.1-44.7-15.9c-14.4-8.3-29.3-16.9-48.9-16.5l-0.1,0l-0.1,0   c-19.6-0.4-34.5,8.2-48.9,16.5c-13.6,7.8-27.6,15.9-44.9,15.9c-1.7,0-3.3-0.1-4.8-0.2c-1.9-0.1-3.6-0.5-5.1-0.8   c-1.6-0.3-3.2-0.8-4.6-1.2c-1.6-0.5-3.2-1-4.8-1.7c-1.7-0.7-3.1-1.4-4.4-2.1c-1.3-0.7-2.8-1.6-4.2-2.5c-1.3-0.9-2.6-1.9-3.9-2.9   c-1.4-1-2.7-2.2-3.8-3.5c-1.2-1.2-2.3-2.4-3.3-3.6l-0.1-0.2c-0.3-0.4-0.6-0.8-0.9-1.1c-0.6-0.8-1.3-1.7-2-2.6   c-1-1.5-1.9-2.9-2.6-4.3c-0.6-1.1-1.1-2.3-1.6-3.4l-0.5-1c-0.7-1.6-1.3-3.2-1.7-4.8c-0.5-1.8-0.9-3.3-1.2-4.6   c-0.4-1.8-0.6-3.3-0.8-4.8l0-0.3c-0.1-1.6-0.2-3.2-0.2-4.8c0-1.7,0.1-3.3,0.2-4.8l0-0.4c0.2-1.6,0.4-3.2,0.8-4.8   c0.3-1.6,0.8-3.2,1.2-4.6c0.5-1.6,1-3.2,1.7-4.8c0.7-1.7,1.4-3.1,2.1-4.4c0.7-1.3,1.6-2.8,2.5-4.2c0.9-1.3,1.9-2.6,2.9-3.9   c1-1.4,2.2-2.7,3.5-3.8c1.2-1.2,2.4-2.3,3.6-3.3l0.2-0.1c0.4-0.3,0.8-0.6,1.1-0.9c0.8-0.6,1.7-1.3,2.6-2c1.5-1,2.9-1.9,4.3-2.6   c1.1-0.6,2.3-1.1,3.4-1.6l1-0.5c1.6-0.7,3.2-1.3,4.8-1.7c1.8-0.5,3.3-0.9,4.6-1.2c1.8-0.4,3.3-0.6,4.8-0.8l0.3,0   c1.6-0.1,3.2-0.2,4.8-0.2c17.2,0,31.2,8.1,44.7,15.9c14.5,8.3,29.4,16.9,49.1,16.5l0.1,0l0.1,0c19.6,0.4,34.5-8.2,49-16.5   c13.6-7.8,27.6-15.9,44.7-15.9c1.7,0,3.3,0.1,4.8,0.2c1.9,0.1,3.6,0.5,5.2,0.8c1.6,0.3,3.2,0.8,4.6,1.2c1.6,0.5,3.2,1,4.8,1.7   c1.7,0.7,3.1,1.4,4.4,2.1c1.3,0.7,2.8,1.6,4.2,2.5c1.3,0.9,2.6,1.9,3.9,2.9c1.4,1,2.7,2.2,3.8,3.5c1.2,1.2,2.3,2.4,3.3,3.6l0.1,0.2   c0.3,0.4,0.6,0.8,0.9,1.1c0.6,0.8,1.3,1.7,2,2.6c1,1.5,1.9,2.9,2.6,4.3c0.6,1.1,1.1,2.3,1.6,3.4l0.5,1.1c0.7,1.6,1.3,3.2,1.7,4.8   c0.5,1.8,0.9,3.3,1.2,4.6c0.4,1.8,0.6,3.3,0.8,4.8l0,0.3c0.1,1.6,0.2,3.2,0.2,4.8c0,1.7-0.1,3.3-0.2,4.8c-0.1,1.9-0.5,3.7-0.8,5.2   c-0.3,1.6-0.8,3.1-1.2,4.6c-0.5,1.6-1,3.2-1.7,4.8c-0.8,1.8-1.4,3.1-2.1,4.4c-0.7,1.3-1.6,2.8-2.5,4.2c-0.9,1.3-1.9,2.6-2.9,3.9   c-1,1.4-2.2,2.7-3.5,3.8c-1.2,1.2-2.4,2.3-3.6,3.3l-0.2,0.1c-0.4,0.3-0.8,0.6-1.1,0.9c-0.8,0.6-1.7,1.3-2.6,1.9   c-1.5,1-2.9,1.9-4.3,2.6c-1.1,0.6-2.3,1.1-3.4,1.6l-1,0.5c-1.6,0.7-3.2,1.3-4.8,1.7c-1.8,0.5-3.3,0.9-4.6,1.2   c-1.8,0.4-3.3,0.6-4.8,0.8l-0.3,0C260,306.6,258.4,306.8,256.8,306.8z"></path>
	<path class="st3 svg-elem-7" d="M346.5,221.4c-17.2,0-31.3-8.1-44.9-15.9c-14.4-8.3-29.4-16.9-48.9-16.5l-0.1,0l-0.1,0   c-19.6-0.4-34.6,8.2-49.1,16.5c-13.6,7.8-27.6,15.9-44.7,15.9c-1.6,0-3.3,0-5.2-0.2c-1.6-0.2-3.2-0.4-4.8-0.8   c-1.3-0.3-2.8-0.7-4.6-1.2c-1.6-0.5-3.2-1-4.8-1.7l-1-0.5c-1.1-0.5-2.2-1-3.4-1.6c-1.4-0.7-2.8-1.6-4.2-2.6c-1-0.7-1.9-1.4-2.7-2   c-0.4-0.3-0.7-0.6-1.1-0.9l-0.2-0.1c-1.2-1-2.4-2.1-3.6-3.3c-1.3-1.2-2.4-2.4-3.5-3.8c-1.1-1.3-2.1-2.6-2.9-3.9   c-1-1.4-1.8-2.9-2.6-4.2c-0.7-1.3-1.4-2.7-2.1-4.4c-0.7-1.6-1.3-3.2-1.7-4.8c-0.4-1.5-0.9-3-1.2-4.7c-0.3-1.4-0.7-3.2-0.8-5.1   c-0.1-1.6-0.2-3.2-0.2-4.8c0-1.6,0.1-3.2,0.2-4.7l0-0.3c0.2-1.4,0.4-3,0.8-4.7c0.3-1.4,0.7-2.9,1.2-4.7c0.5-1.6,1-3.2,1.7-4.8   l0.5-1c0.5-1.1,1-2.2,1.6-3.4c0.7-1.4,1.6-2.8,2.6-4.2c0.7-1,1.4-1.9,2-2.7c0.3-0.4,0.6-0.7,0.9-1.1l0.1-0.2c1-1.2,2.1-2.4,3.3-3.6   c1.2-1.3,2.4-2.4,3.8-3.5c1.3-1.1,2.6-2.1,3.9-2.9c1.5-1,2.9-1.8,4.2-2.6c1.3-0.7,2.7-1.3,4.4-2.1c1.6-0.7,3.2-1.3,4.8-1.7   c1.8-0.5,3.3-0.9,4.6-1.2c1.5-0.3,3.3-0.7,5.1-0.8c1.6-0.1,3.3-0.2,5-0.2c17.1,0,31.1,8.1,44.7,15.9c14.5,8.3,29.4,16.9,48.9,16.5   l0.1,0l0.1,0c19.6,0.3,34.6-8.3,49-16.6c13.6-7.8,27.6-15.9,44.8-15.9l0.4,0c0.4,0,0.9,0.1,1.4,0.1c1,0,2.2,0.1,3.4,0.3   c1.6,0.2,3.2,0.4,4.8,0.8c1.6,0.3,3.2,0.8,4.6,1.2c1.6,0.5,3.2,1,4.8,1.7c1.7,0.7,3.1,1.4,4.4,2.1c1.3,0.7,2.8,1.6,4.2,2.5   c1.5,1,2.7,2,3.9,2.9c1.4,1,2.6,2.2,3.8,3.4c1.3,1.2,2.4,2.5,3.5,3.8c0.9,1.2,1.8,2.5,2.7,3.7c1.1,1.5,1.9,3,2.6,4.3   c0.7,1.3,1.4,2.7,2.1,4.4c0.7,1.5,1.2,3.1,1.7,4.7c0.6,1.7,0.9,3.3,1.2,4.9l0.1,0.4c0.3,1.5,0.6,3,0.7,4.7c0.1,1.4,0.2,3.2,0.2,4.7   c0,1.6-0.1,3.2-0.2,4.7l0,0.3c-0.2,1.5-0.4,3-0.8,4.7c-0.3,1.4-0.7,2.9-1.2,4.7c-0.5,1.9-1.1,3.6-1.8,4.9l-0.4,0.9   c-0.5,1.1-1,2.2-1.6,3.4c-0.7,1.3-1.5,2.7-2.5,4.1c-0.7,1.2-1.5,2.2-2.2,3.1l-0.9,1.2l-3.2,3.5c-1.2,1.2-2.5,2.3-3.7,3.3   c-1.3,1.1-2.7,2.1-4,3c-1.4,1-2.9,1.8-4.2,2.5c-1.3,0.7-2.7,1.4-4.4,2.1c-1.6,0.7-3.2,1.3-4.8,1.7c-1.5,0.4-3,0.9-4.7,1.2   c-1.7,0.3-3.3,0.6-4.7,0.8C350,221.3,348.3,221.4,346.5,221.4z"></path>
</g>
</svg>
